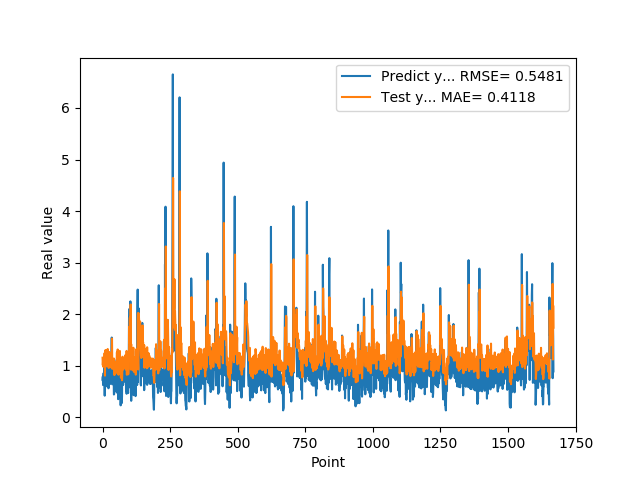

Values plotted in this chart, from the file beside it:
7.274609804150000691e-01, 1.155377030372619629e+00
7.892770171170000459e-01, 1.009671449661254883e+00
6.237750053410000550e-01, 1.100987315177917480e+00
6.914690136910000007e-01, 9.789353609085083008e-01
8.557710051540000640e-01, 1.049306869506835938e+00
7.093830108640000187e-01, 1.133150577545166016e+00
1.014547944070000041e+00, 1.016638755798339844e+00
1.115731000900000103e+00, 1.233997225761413574e+00
4.182830154900000208e-01, 1.246836781501770020e+00
1.002280950550000105e+00, 8.065263628959655762e-01
1.218860983849999968e+00, 1.286774158477783203e+00
1.143296003339999922e+00, 1.304846286773681641e+00
6.528189778330000248e-01, 1.267009377479553223e+00
6.746559739110000731e-01, 9.866868853569030762e-01
6.009536385540000802e-01, 1.079828023910522461e+00
6.694570183749999348e-01, 9.992232322692871094e-01
6.538079977039999990e-01, 1.048469662666320801e+00
7.814120054240000224e-01, 1.006159067153930664e+00
1.206303954120000022e+00, 1.077055931091308594e+00
8.469259738919999725e-01, 1.323896169662475586e+00
8.286409974099999687e-01, 1.038930296897888184e+00
6.482390165329999787e-01, 1.106079220771789551e+00
5.623700022700000023e-01, 9.768279790878295898e-01
7.183309793469999649e-01, 9.556198716163635254e-01
1.099647998810000082e+00, 1.052838087081909180e+00
9.541710019110000163e-01, 1.265877008438110352e+00
7.290139794350000146e-01, 1.127048969268798828e+00
6.694499850270000385e-01, 1.033366084098815918e+00
8.631219863889999511e-01, 1.022582888603210449e+00
6.464660167689999515e-01, 1.140721559524536133e+00
8.223180174830000411e-01, 9.689957499504089355e-01
9.235979914669999458e-01, 1.118742823600769043e+00
8.300920128820000743e-01, 1.143420338630676270e+00
1.067314028740000031e+00, 1.083960175514221191e+00
1.546175003050000107e+00, 1.256095051765441895e+00
6.827279925350000500e-01, 1.527355194091796875e+00
6.385620236399999206e-01, 9.386424422264099121e-01
6.464239954950000699e-01, 1.078657269477844238e+00
6.881093978879999629e-01, 1.048134088516235352e+00
7.273989915849999877e-01, 1.065093398094177246e+00
6.500350236890000133e-01, 1.068012595176696777e+00
8.693690299990000092e-01, 1.000419974327087402e+00
4.408580064769999640e-01, 1.139437675476074219e+00
4.518609941010000575e-01, 8.222117424011230469e-01
7.575070261959999662e-01, 8.937795758247375488e-01
4.952389895920000229e-01, 1.044112324714660645e+00
6.850870251659999521e-01, 8.305777907371520996e-01
7.243813276289999825e-01, 1.000551342964172363e+00
8.653740286830000628e-01, 9.776715040206909180e-01
7.400469779970000328e-01, 1.074862599372863770e+00
8.070759773250000269e-01, 9.777325391769409180e-01
8.204330205920000729e-01, 1.056288123130798340e+00
1.114411950110000049e+00, 1.053485393524169922e+00
1.108605027200000093e+00, 1.255579948425292969e+00
4.751499891279999943e-01, 1.223967790603637695e+00
1.039268016820000140e+00, 8.522832393646240234e-01
9.457899928089998909e-01, 1.314953446388244629e+00
7.877500057220000462e-01, 1.143284440040588379e+00
3.504549860949999762e-01, 1.091226458549499512e+00
9.367713332179998797e-01, 8.254001140594482422e-01
9.868059754369999936e-01, 1.250738143920898438e+00
... 1,608 more rows
